Run: headless pygame with SDL's dummy video driver; simulated clock (each Clock.tick advances the game by its frame time, no real sleeping); random seed 0; keys injected as events and as key.get_pressed() state; no mouse input.
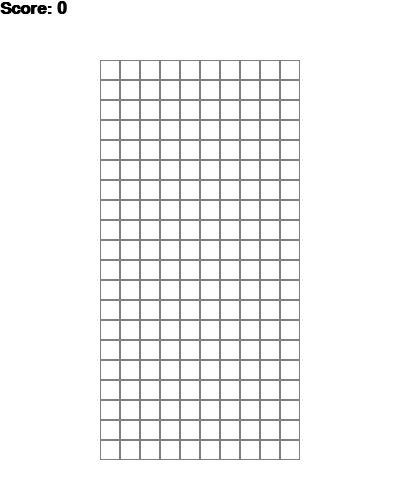
Frame 1 of 4 · flips 1–60 · no input
Frame 2 of 4 · flips 61–180 · tapped SPACE, RETURN · held RIGHT (→), D · screen unchanged from frame 1, image omitted
Frame 3 of 4 · flips 181–300 · held DOWN (↓), S · screen unchanged from frame 2, image omitted
Frame 4 of 4 · flips 301–420 · held LEFT (←), A, UP (↑), W · screen unchanged from frame 3, image omitted

The pygame program that drew these frames:

#!/usr/bin/env python3
import pygame


colors =  [
    (0, 0, 0),
    (120, 37, 179),
    (100, 179, 179),
    (80, 34, 22),
    (80, 134, 22),
    (180, 34, 22),
    (180, 34, 122),
]

width = 7
injectionPoint = 1
above = 3

# Basic idea: 
# https://levelup.gitconnected.com/writing-tetris-in-python-2a16bddb5318

class Figure:
    x = 0
    y = 0

    figures = [
               [4, 5, 6, 7],
               [1, 4, 5, 6, 9],
               [1, 5, 9, 8],
               [0, 1, 4, 5]
             ]

    def __init__(self, x, y, ftype):
        self.x = x
        self.y = y
        self.type = ftype

    def image(self):
        return self.figures[self.type]

class Tetris:
    state = "start"
    field = []
    
    score = 0
    height = 0
    width = 0
    x = 100
    y = 60
    zoom = 20
    figure = None

    def __init__(self, height, width):
        self.height = height
        self.width = width
        self.field = []
        self.state = "start"
        self.score = 0

        for i in range(height):
            new_line = []
            for j in range(width):
                new_line.append(0)
            self.field.append(new_line)

    def new_figure(self):
        ## need to edit here
        self.figure = Figure(3, 0, 0) # at least need to edit type

    def intersects(self):
        intersection = False
        for i in range(4):
            for j in range(4):
                if i * 4 + j in self.figure.image():
                    if i + self.figure.y > self.height - 1 or \
                            j + self.figure.x > self.width - 1 or \
                            j + self.figure.x < 0 or \
                            self.field[i + self.figure.y][j + self.figure.x] > 0:
                                intersection = True
        return intersection


    def break_lines(self):
        lines = 0
        for i in range(1, self.height):
            zeros = 0
            for j in range(self.width):
                if self.field[i][j] == 0:
                    zeroes += 1

            if zeroes == 0:
                lines += 1
                for i1 in range(i, 1, -1):
                    for j in range(self.width):
                        self.field[i1][j] = self.field[i1 - 1][j]

        self.score += lines ** 2

    def go_down(self):
        self.figure.y += 1
        if self.intersects():
            self.figure.y -= 1
            self.freeze()


    def freeze(self):
        for i in range(4):
            for j in range(4):
                if i * 4 +j in self.figure.image():
                    self.field[i + self.figure.y][j + self.figure.x] = self.figure.color
        self.break_lines()
        self.new_figure()
        if self.intersects():
            self.state = "gameover"
        


pygame.init()

# Define some colors
BLACK = (0, 0, 0)
WHITE = (255, 255, 255)
GRAY = (128, 128, 128)

size = (400, 500)
screen = pygame.display.set_mode(size)

pygame.display.set_caption("Elftris")

done = False
clock = pygame.time.Clock()
fps = 25
game = Tetris(20, 10)
counter = 0

while not done:
    if game.figure is None:
        game.new_figure()
    counter += 1

    if counter > 100000:
        counter = 0

    if counter % (fps) == 0:
        if game.state == "start":
            game.go_down()

    for event in pygame.event.get():
        if event.type == pygame.QUIT:
            done = True

    screen.fill(WHITE)

    for i in range(game.height):
        for j in range(game.width):
            pygame.draw.rect(screen, GRAY, [game.x + game.zoom * j, game.y + game.zoom * i, game.zoom, game.zoom], 1)
            if game.field[i][j] > 0:
                pygame.draw.rect(screen, colors[game.filed[i][j]],
                                 [game.x + game.zoom * j + 1, game.y + game.zoom * i + 1, game.zoom - 2, game.zoom - 1])

    if game.figure is not None:
        for i in range(4):
            p = i * 4 + j
            if p in game.figure.image():
                pygame.draw.rect(screen, colors[game.figure.color],
                                 [game.x + game.zoom * (j + game.figure.x) + 1,
                                  game.y + game.zoom * (i + game.figure.y) + 1,
                                  game.zoom - 2, game.zoom - 2])

    font = pygame.font.SysFont('Calibri', 25, True, False)
    font1 = pygame.font.SysFont('Calibri', 65, True, False)
    text = font.render("Score: " + str(game.score), True, BLACK)
    text_game_over = font1.render("Game Over", True, (255, 125, 0))
    text_game_over1 = font1.render("Press ESC", True, (255, 215, 0))

    screen.blit(text, [0, 0])
    if game.state == "gameover":
        screen.blit(text_game_over, [20, 200])
        screen.blit(text_game_over1, [25, 2265])

    pygame.display.flip()
    clock.tick(fps)

pygame.quit()
